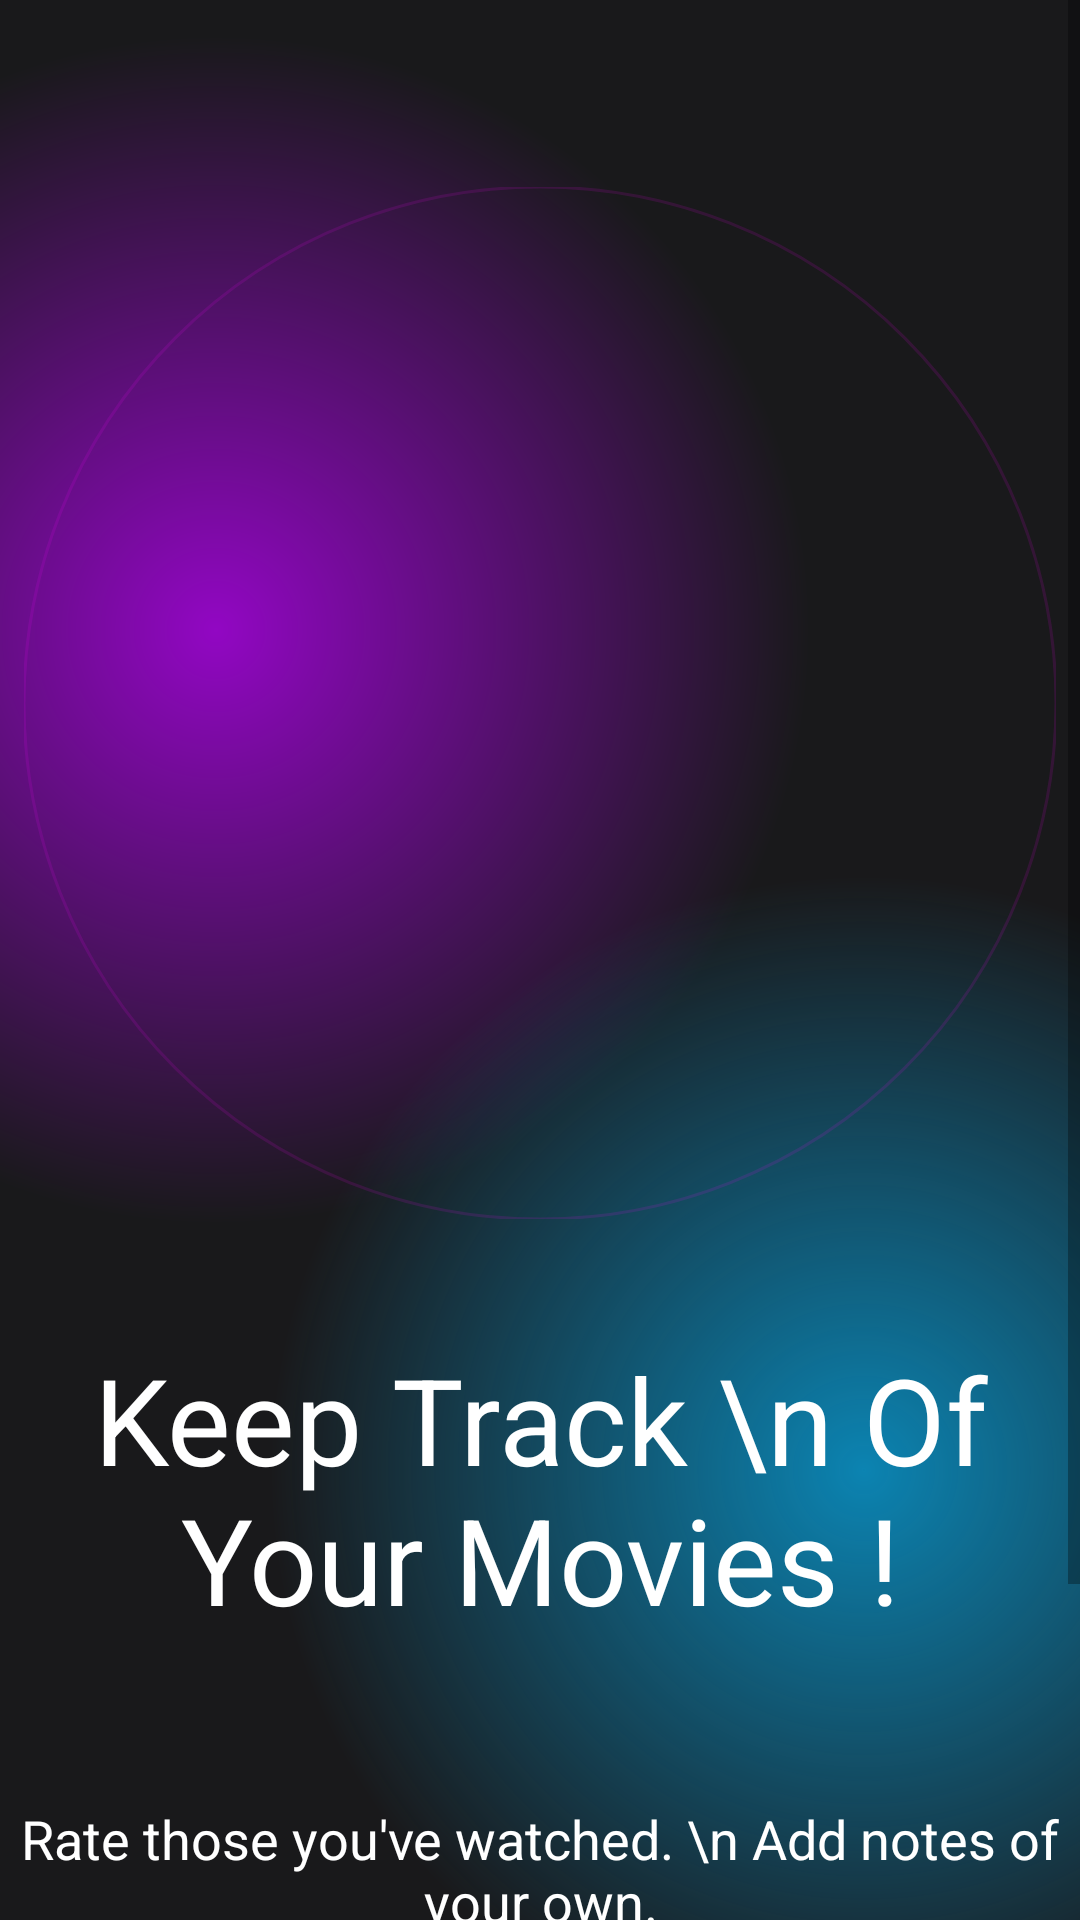

Here is an Android app screen rendered from its layout file. Give the layout XML and the strings, colors and styles it references.
<!-- AndroidManifest.xml: activity theme NoActionBarAndStatusBar -->
<!-- res/layout/activity_intro.xml -->
<?xml version="1.0" encoding="utf-8"?>
<androidx.constraintlayout.widget.ConstraintLayout xmlns:android="http://schemas.android.com/apk/res/android"
    xmlns:app="http://schemas.android.com/apk/res-auto"
    xmlns:tools="http://schemas.android.com/tools"
    android:layout_width="match_parent"
    android:layout_height="match_parent"
    android:background="@color/main_background"
    tools:context=".IntroActivity">

    <ScrollView
        android:layout_width="match_parent"
        android:layout_height="match_parent"
        app:layout_constraintBottom_toBottomOf="parent"
        app:layout_constraintEnd_toEndOf="parent"
        app:layout_constraintStart_toStartOf="parent"
        app:layout_constraintTop_toTopOf="parent">

        <LinearLayout
            android:layout_width="match_parent"
            android:layout_height="wrap_content"
            android:orientation="vertical" >

            <androidx.constraintlayout.widget.ConstraintLayout
                android:layout_width="match_parent"
                android:layout_height="700dp"
                android:background="@drawable/gradient_color_background">

                <ImageView
                    android:id="@+id/imageView"
                    android:layout_width="360dp"
                    android:layout_height="360dp"
                    app:layout_constraintBottom_toBottomOf="parent"
                    app:layout_constraintEnd_toEndOf="parent"
                    app:layout_constraintStart_toStartOf="parent"
                    app:layout_constraintTop_toTopOf="parent"
                    app:layout_constraintVertical_bias="0.16000003"
                    app:srcCompat="@drawable/circle_gradient" />

                <com.google.android.material.imageview.ShapeableImageView
                    android:layout_width="0dp"
                    android:layout_height="0dp"
                    android:layout_margin="8dp"
                    app:layout_constraintBottom_toBottomOf="@+id/imageView"
                    app:layout_constraintEnd_toEndOf="@+id/imageView"
                    app:layout_constraintStart_toStartOf="@+id/imageView"
                    app:layout_constraintTop_toTopOf="@+id/imageView"
                    app:shapeAppearanceOverlay="@style/roundedImageRounded"
                    app:strokeWidth="1dp"
                    app:srcCompat="@drawable/cyber" />

                <TextView
                    android:id="@+id/textView"
                    android:layout_width="wrap_content"
                    android:layout_height="wrap_content"
                    android:text="Keep Track \n Of Your Movies !"
                    android:textAlignment="center"
                    android:textColor="@color/white"
                    android:textSize="40sp"
                    android:layout_marginTop="32dp"
                    app:layout_constraintEnd_toEndOf="parent"
                    app:layout_constraintStart_toStartOf="parent"
                    app:layout_constraintTop_toBottomOf="@+id/imageView" />

                <TextView
                    android:id="@+id/textView2"
                    android:layout_width="wrap_content"
                    android:layout_height="wrap_content"
                    android:text="Rate those you've watched. \n Add notes of your own."
                    android:textColor="@color/white"
                    android:textAlignment="center"
                    android:textSize="18sp"
                    app:layout_constraintBottom_toBottomOf="parent"
                    app:layout_constraintEnd_toEndOf="parent"
                    app:layout_constraintStart_toStartOf="parent"
                    app:layout_constraintTop_toBottomOf="@+id/textView" />
            </androidx.constraintlayout.widget.ConstraintLayout>

            <androidx.constraintlayout.widget.ConstraintLayout
                android:layout_width="266dp"
                android:layout_height="76dp"
                android:layout_marginStart="64dp"
                android:layout_marginEnd="64dp"
                android:background="@drawable/background_gradient_2">

                <androidx.appcompat.widget.AppCompatButton
                    android:id="@+id/getStartedBtn"
                    style="@android:style/Widget.Button"
                    android:layout_width="200dp"
                    android:layout_height="wrap_content"
                    android:layout_margin="32dp"
                    android:background="@drawable/btn_background"
                    android:gravity="center"
                    android:text="Get Started"
                    android:textColor="@color/white"
                    android:textSize="15sp"
                    app:layout_constraintBottom_toBottomOf="parent"
                    app:layout_constraintEnd_toEndOf="parent"
                    app:layout_constraintStart_toStartOf="parent"
                    app:layout_constraintTop_toTopOf="parent" />
            </androidx.constraintlayout.widget.ConstraintLayout>
        </LinearLayout>
    </ScrollView>
</androidx.constraintlayout.widget.ConstraintLayout>
<!-- resources referenced by this layout -->
<resources>
  <color name="main_background">#19191b</color>
  <color name="white">#FFFFFFFF</color>
  <!-- drawable background_gradient_2 (drawable) -->
  <?xml version="1.0" encoding="utf-8"?>
  <layer-list xmlns:android="http://schemas.android.com/apk/res/android">
  <item>
      <shape>
          <gradient android:startColor="#507c3660"
              android:endColor="#19191b"
              android:centerColor="#19191b"
              android:centerX="0.3"
              android:centerY="0.5"
              android:gradientRadius="100%p"
              android:type="radial"/>
      </shape>
  </item>
      <item>
          <shape>
              <gradient android:startColor="#300f8a75"
                  android:centerY="0.5"
                  android:centerX="0.5"
                  android:centerColor="@android:color/transparent"
                  android:endColor="@android:color/transparent"
                  android:gradientRadius="100%p"
                  android:type="radial"/>
          </shape>
      </item>
      <item>
          <shape>
              <gradient android:centerX="0.7"
                  android:centerY="0.5"
                  android:startColor="#400f8a75"
                  android:centerColor="@android:color/transparent"
                  android:endColor="@android:color/transparent"
                  android:type="radial"
                  android:gradientRadius="100%p"/>
          </shape>
      </item>
  
  </layer-list>
  <!-- drawable gradient_color_background (drawable) -->
  <?xml version="1.0" encoding="utf-8"?>
  <layer-list xmlns:android="http://schemas.android.com/apk/res/android">
  <item>
      <shape>
          <gradient android:startColor="#9207C3"
              android:centerColor="#19191b"
              android:endColor="#19191b"
              android:type="radial"
              android:gradientRadius="110%p"
              android:centerX="0.2"
              android:centerY="0.3"/>
      </shape>
  </item>
      <item>
          <shape>
              <gradient android:startColor="#0B83B1"
                  android:centerColor="@android:color/transparent"
                  android:endColor="@android:color/transparent"
                  android:gradientRadius="110%p"
                  android:centerY="0.7"
                  android:centerX="0.8"
                  android:type="radial"/>
          </shape>
      </item>
  </layer-list>
  <style name="roundedImageRounded">
          <item name="cornerFamily">rounded</item>
          <item name="cornerSize">50%</item>
      </style>
  <style name="NoActionBarAndStatusBar" parent="Theme.AppCompat.DayNight.NoActionBar">
          <item name="windowActionBar">false</item>
          <item name="windowNoTitle">true</item>
          <item name="android:windowTranslucentStatus">true</item>
          <item name="android:windowTranslucentNavigation">true</item>
          <item name="android:fitsSystemWindows">true</item>
      </style>
</resources>
